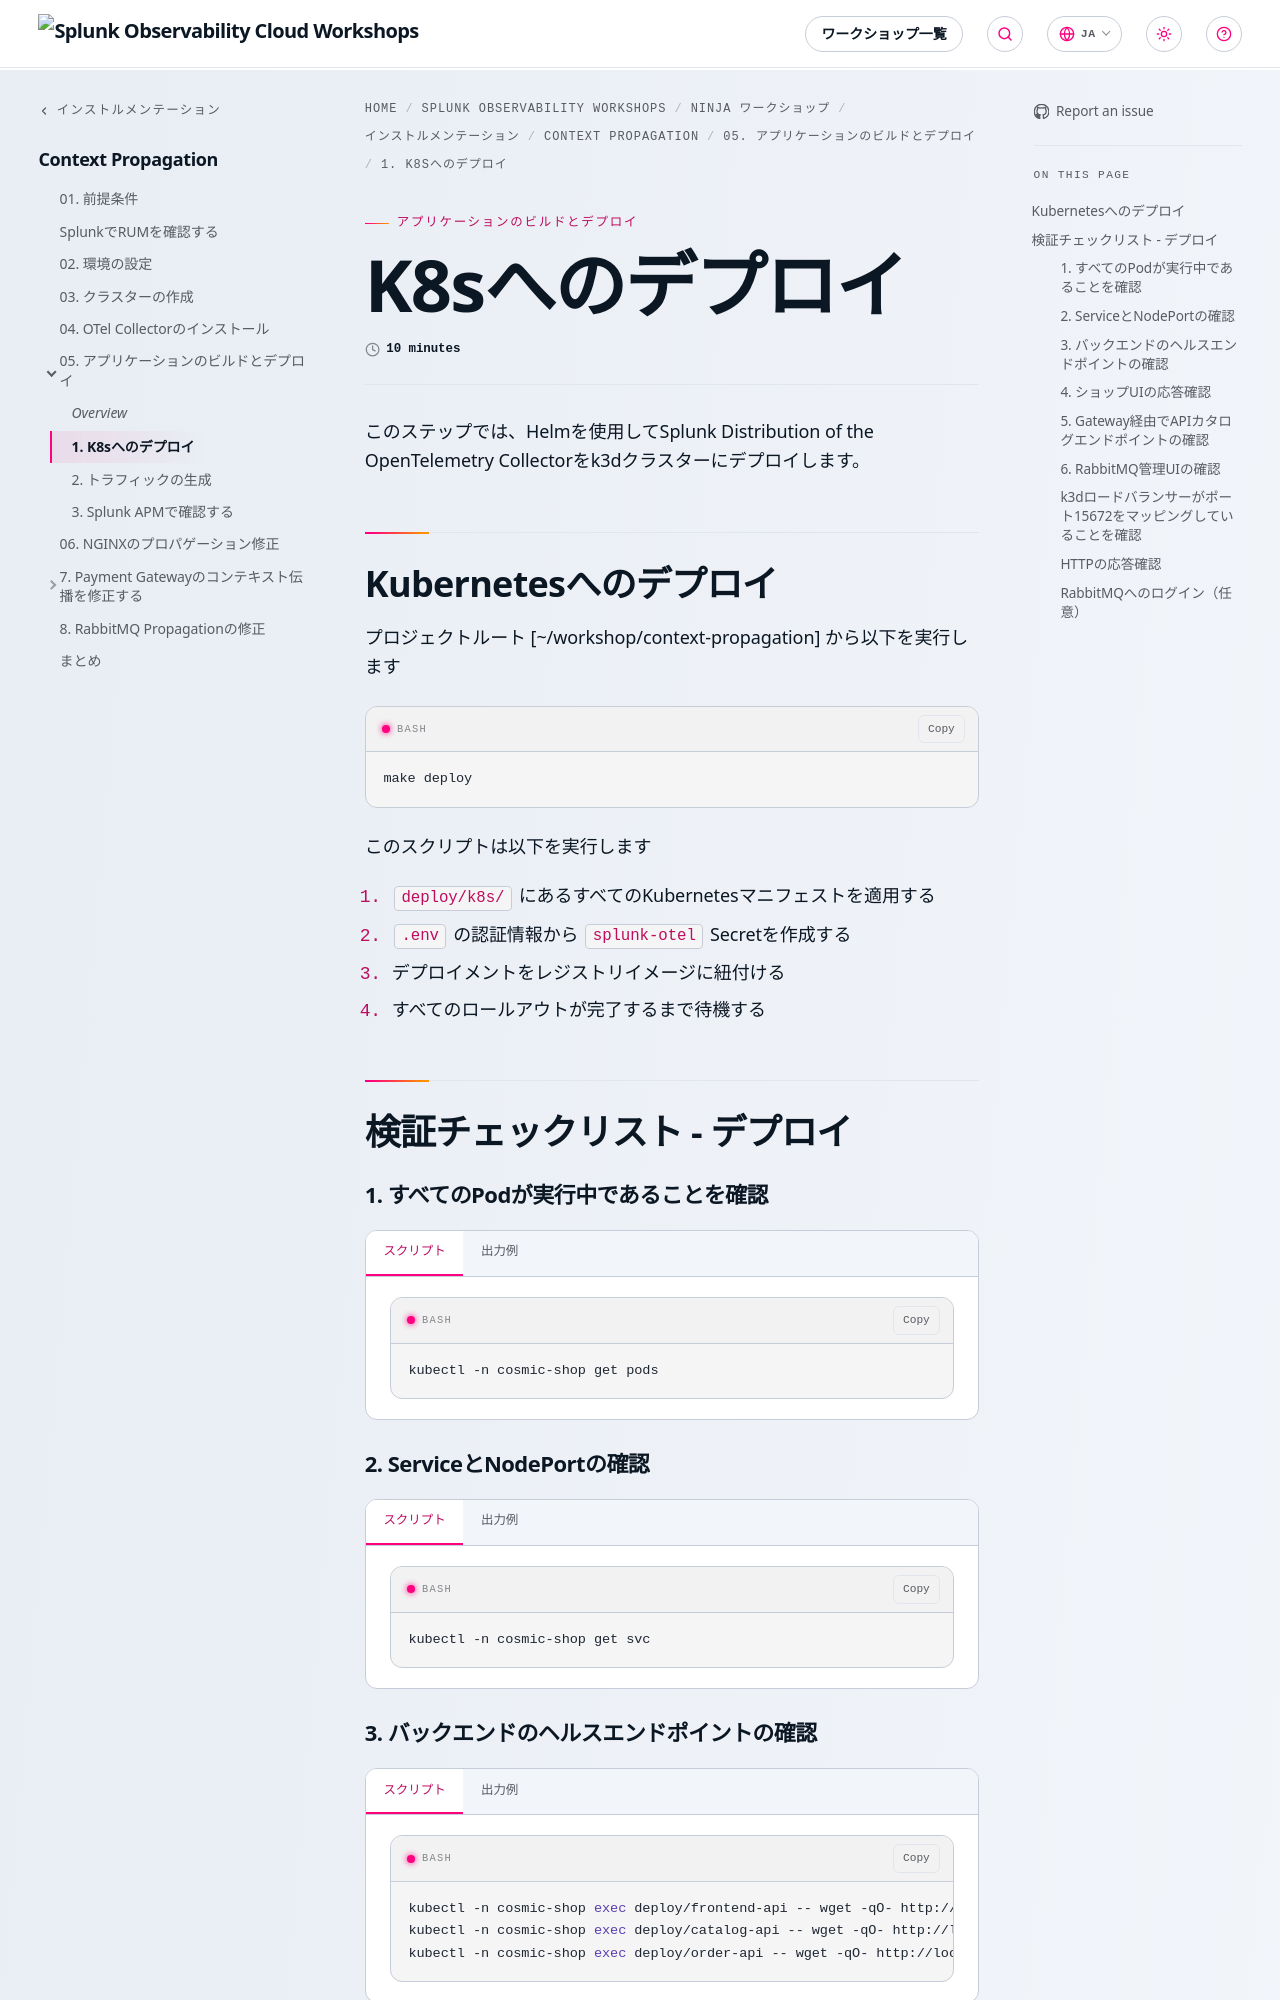

repository: splunk/observability-workshop · page: ja/ninja-workshops/instrumentation/5-context-propagation/05-build-and-deploy-app/1-deploy-to-k8s/index.html · generator: mkdocs

---
title: K8sへのデプロイ
linkTitle: 1. K8sへのデプロイ
weight: 1
time: 10 minutes

---
このステップでは、Helmを使用してSplunk Distribution of the OpenTelemetry Collectorをk3dクラスターにデプロイします。

## Kubernetesへのデプロイ

プロジェクトルート [~/workshop/context-propagation] から以下を実行します

```bash
make deploy
```

このスクリプトは以下を実行します

1. `deploy/k8s/` にあるすべてのKubernetesマニフェストを適用する
2. `.env` の認証情報から `splunk-otel` Secretを作成する
3. デプロイメントをレジストリイメージに紐付ける
4. すべてのロールアウトが完了するまで待機する

## 検証チェックリスト - デプロイ

#### 1. すべてのPodが実行中であることを確認

{{< tabs >}}
{{% tab title="スクリプト" %}}

```bash
kubectl -n cosmic-shop get pods
```

{{% /tab %}}
{{% tab title="出力例" %}}

```
NAME                                  READY   STATUS    RESTARTS   AGE
catalog-api-xxxxxxxxxx-xxxxx          1/1     Running   0          2m
frontend-xxxxxxxxxx-xxxxx             1/1     Running   0          2m
gateway-xxxxxxxxxx-xxxxx              1/1     Running   0          2m
order-worker-xxxxxxxxxx-xxxxx         1/1     Running   0          2m
rabbitmq-xxxxxxxxxx-xxxxx             1/1     Running   0          2m
splunk-otel-collector-agent-xxxxx     1/1     Running   0          10m
storefront-api-xxxxxxxxxx-xxxxx       1/1     Running   0          2m
```

**障害の指標:**

| STATUS | 考えられる原因 |
|--------|--------------|
| `ImagePullBackOff` | イメージがプッシュされていない - `make build` を再実行してください |
| `CrashLoopBackOff` | `kubectl -n cosmic-shop logs deployment/<name>` でログを確認してください |
| `Pending` | クラスターリソースが不足 - `kubectl describe pod <name>` を確認してください |

{{% /tab %}}
{{< /tabs >}}
